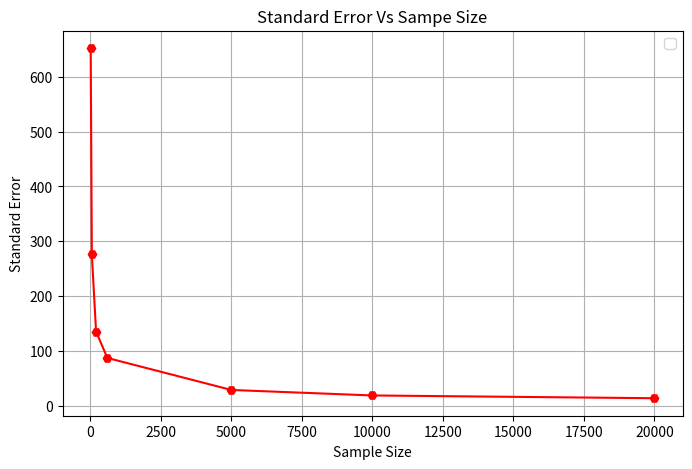

Generate this figure with matplotlib:
import numpy as np
import matplotlib.pyplot as plt

#  Concept 1: Standard Error (SE)
#   - How far do sample means usually fall from the population mean?
#   - It’s like standard deviation of the sample means
#   - Smaller SE = more trust in your sample average

# Formula
#  - Standard Error (SE) = std(sample) / sqrt(n)

# Wuwa DPS Data Set 
population_dps = np.random.exponential(scale=2000, size=100000)

# Sample Size for Sampling
sample_size = [10, 50 , 200, 600, 5000, 10000, 20000]
standard_err = []

# Loop for Sampling Each individual sample size
for size in sample_size:
    sample_mean = []
    for _ in range(400):
        sample =  np.random.choice(population_dps, size=size)
        sample_mean.append(np.mean(sample))

    se = np.std(sample_mean)
    standard_err.append(se)
    print(f"Sample Size: {size}, Standard Error {se:2f}")

plt.figure(figsize=(8,5))
plt.plot(sample_size, standard_err, marker='H', color='red')
plt.title("Standard Error Vs Sampe Size")
plt.xlabel("Sample Size")
plt.ylabel("Standard Error")
plt.grid(True)
plt.legend()
plt.show()
